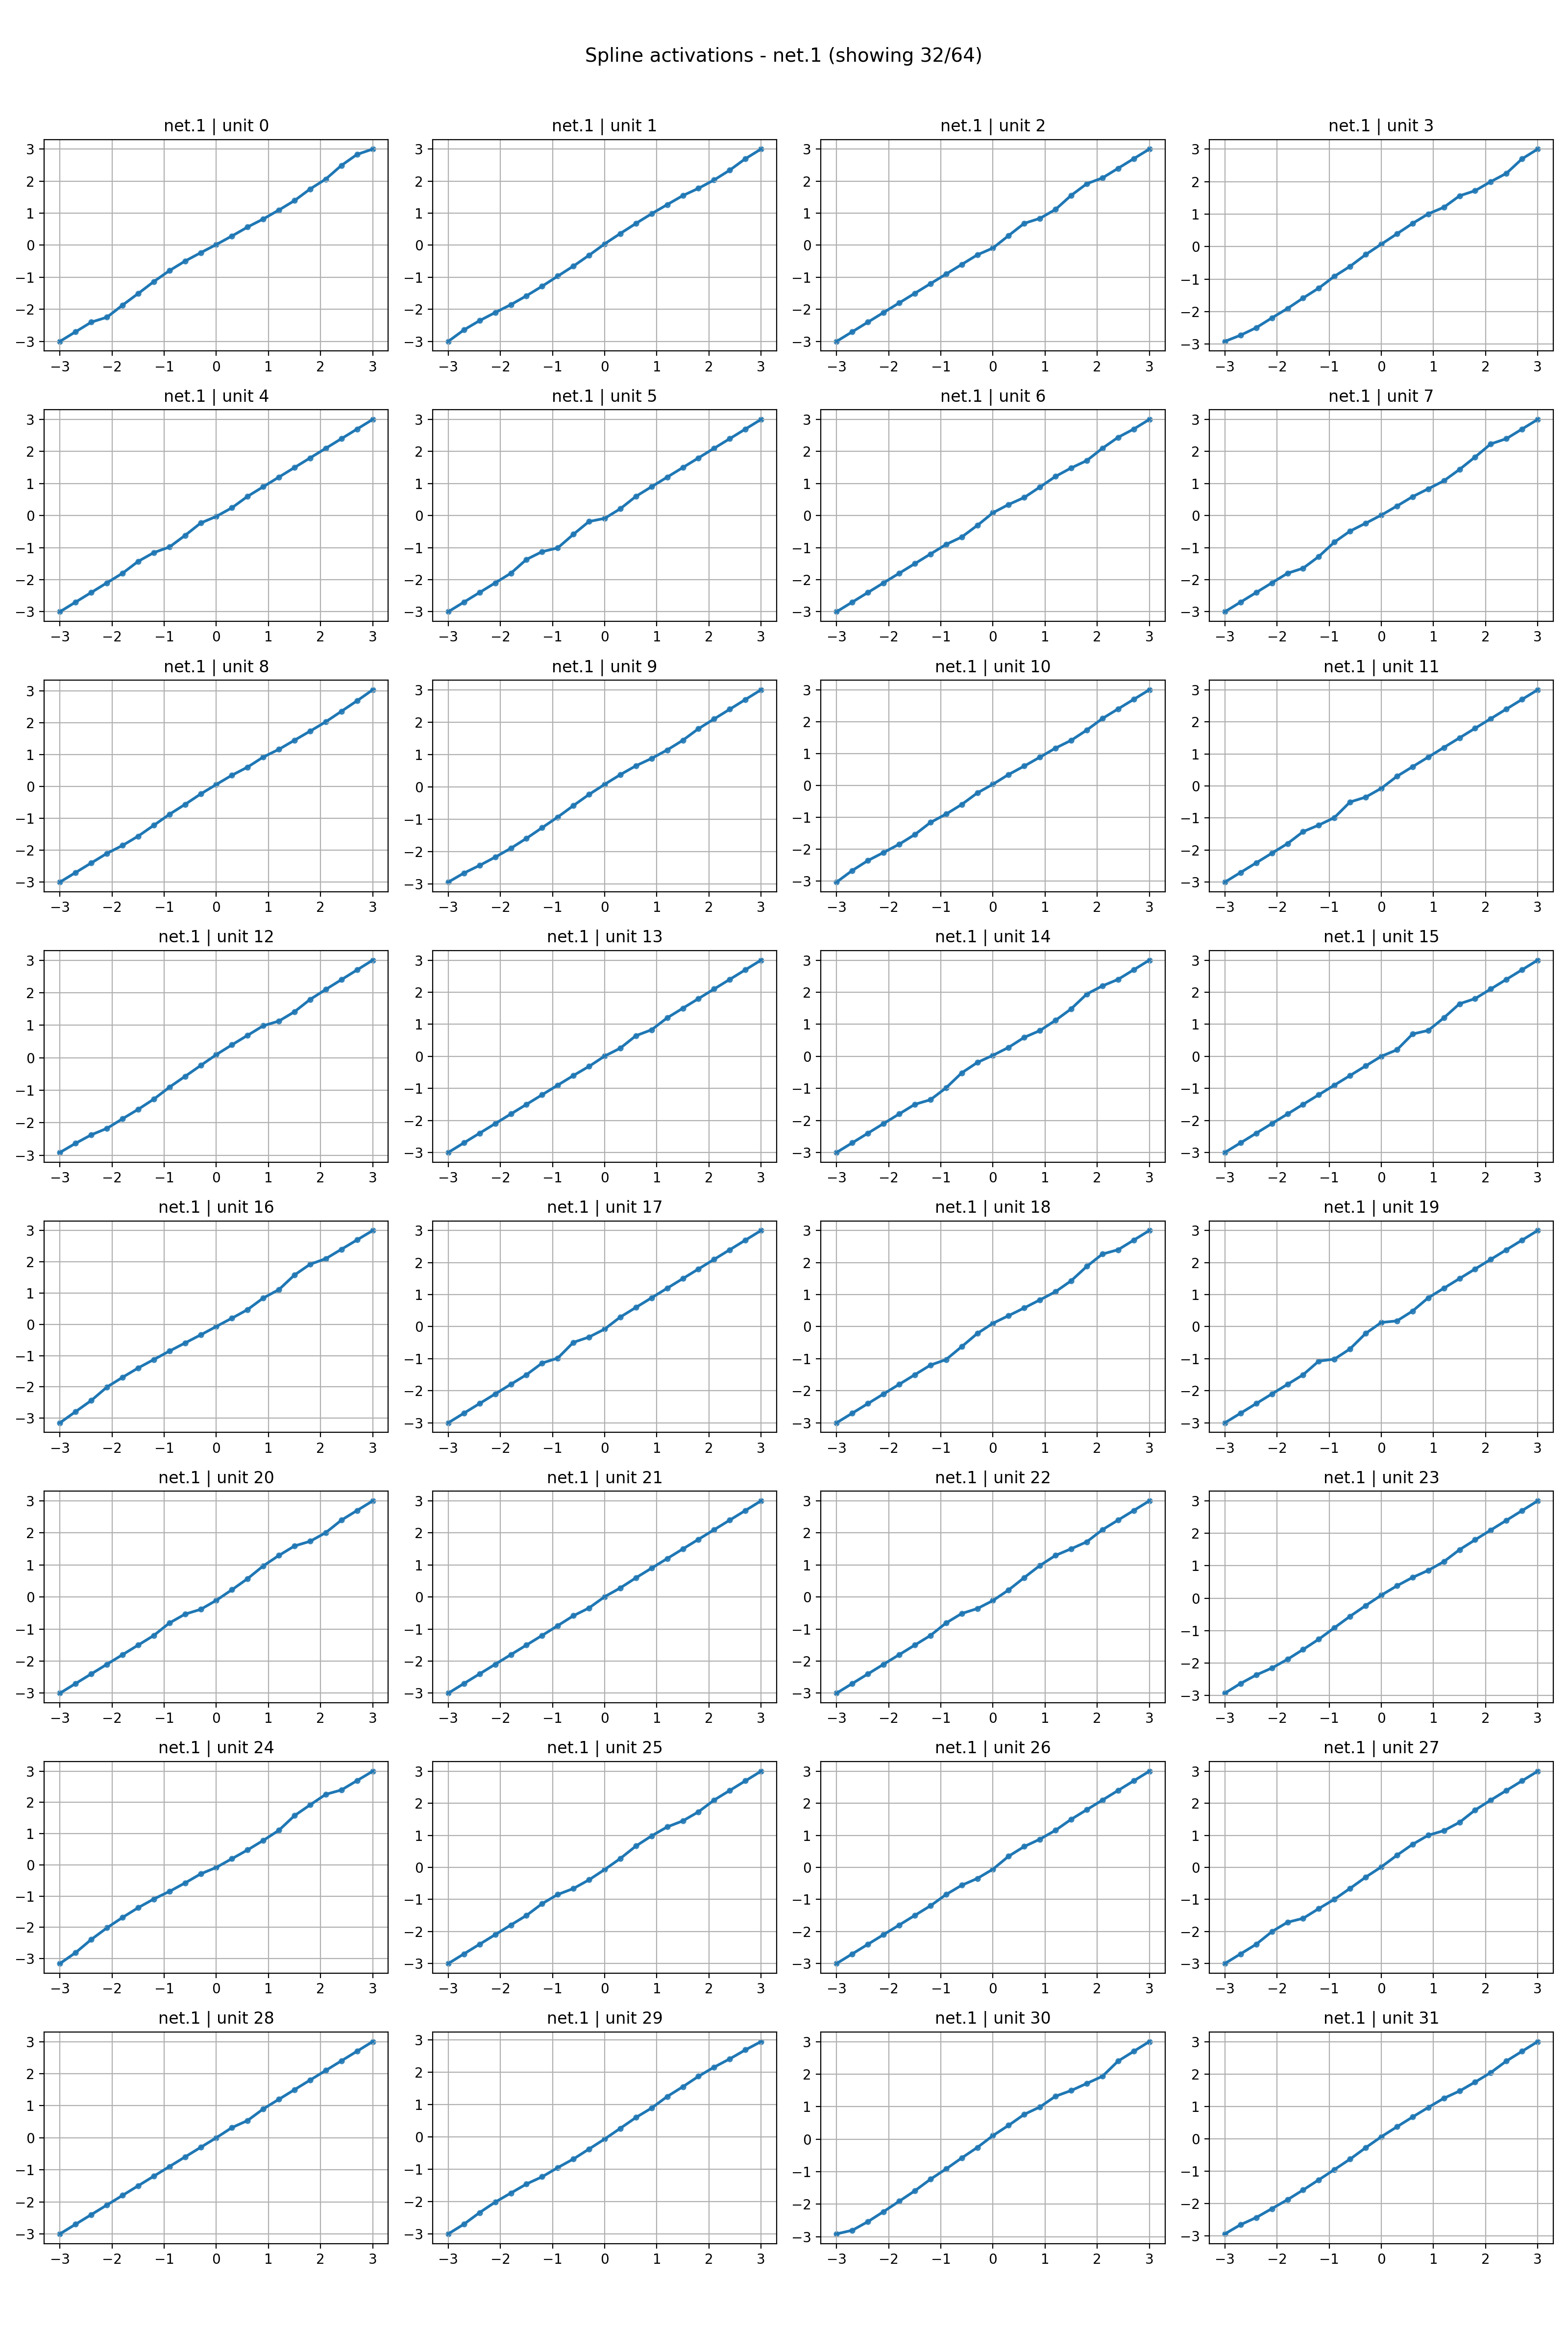

Source data for this figure (header and first rows):
unit, knot_0, knot_1, knot_2, knot_3, knot_4, knot_5, knot_6, knot_7, knot_8, knot_9, knot_10, knot_11, knot_12, knot_13, knot_14, knot_15, knot_16, knot_17, knot_18, knot_19, knot_20
0, -3, -2.7, -2.4, -2.248, -1.87, -1.509, -1.134, -0.7925, -0.4942, -0.2327, 0.02099, 0.2884, 0.5686, 0.8183, 1.098, 1.393, 1.756, 2.064, 2.49, 2.834, 3
1, -3, -2.641, -2.353, -2.1, -1.855, -1.578, -1.28, -0.9633, -0.6521, -0.3141, 0.04312, 0.3662, 0.6805, 0.983, 1.269, 1.549, 1.776, 2.036, 2.343, 2.7, 3
2, -3, -2.7, -2.4, -2.1, -1.8, -1.5, -1.2, -0.9, -0.6, -0.3, -0.08628, 0.3023, 0.6831, 0.8381, 1.117, 1.555, 1.92, 2.1, 2.4, 2.7, 3
3, -2.913, -2.723, -2.493, -2.192, -1.903, -1.58, -1.277, -0.9114, -0.6065, -0.2429, 0.07581, 0.3935, 0.7147, 1.007, 1.211, 1.562, 1.721, 1.999, 2.254, 2.7, 3
4, -3, -2.7, -2.4, -2.1, -1.8, -1.429, -1.155, -0.9814, -0.6198, -0.2322, -0.02526, 0.2448, 0.6, 0.9, 1.2, 1.5, 1.8, 2.1, 2.4, 2.7, 3
5, -3, -2.7, -2.4, -2.1, -1.8, -1.369, -1.126, -1.009, -0.585, -0.1847, -0.08691, 0.2131, 0.6, 0.9, 1.2, 1.5, 1.8, 2.1, 2.4, 2.7, 3
6, -3, -2.7, -2.4, -2.1, -1.8, -1.5, -1.2, -0.9, -0.6691, -0.3076, 0.0896, 0.3464, 0.565, 0.8894, 1.222, 1.487, 1.717, 2.101, 2.442, 2.7, 3
7, -3, -2.7, -2.4, -2.1, -1.8, -1.642, -1.278, -0.8283, -0.4844, -0.2391, 0.01478, 0.2977, 0.5907, 0.8347, 1.085, 1.439, 1.828, 2.236, 2.4, 2.7, 3
8, -3, -2.7, -2.4, -2.1, -1.852, -1.56, -1.22, -0.874, -0.5636, -0.2351, 0.06259, 0.3526, 0.6063, 0.9218, 1.164, 1.451, 1.735, 2.028, 2.357, 2.685, 3.031
9, -2.935, -2.657, -2.421, -2.165, -1.891, -1.585, -1.257, -0.9284, -0.574, -0.2296, 0.0821, 0.3811, 0.6548, 0.882, 1.143, 1.442, 1.8, 2.1, 2.4, 2.7, 3
10, -3.032, -2.668, -2.356, -2.105, -1.845, -1.543, -1.161, -0.8998, -0.597, -0.2347, 0.03836, 0.3436, 0.6076, 0.8849, 1.172, 1.415, 1.737, 2.1, 2.4, 2.7, 3
11, -3, -2.7, -2.4, -2.1, -1.8, -1.426, -1.222, -0.9874, -0.5014, -0.3492, -0.07311, 0.3, 0.6, 0.9, 1.2, 1.5, 1.8, 2.1, 2.4, 2.7, 3
12, -2.916, -2.635, -2.374, -2.178, -1.88, -1.591, -1.278, -0.9081, -0.5765, -0.2387, 0.09455, 0.3964, 0.6863, 0.9824, 1.126, 1.413, 1.793, 2.1, 2.4, 2.7, 3
13, -3, -2.7, -2.4, -2.1, -1.8, -1.5, -1.2, -0.9, -0.6, -0.3154, 0.006422, 0.2542, 0.6431, 0.8277, 1.2, 1.5, 1.8, 2.1, 2.4, 2.7, 3
14, -3, -2.7, -2.4, -2.1, -1.8, -1.5, -1.355, -0.9847, -0.5174, -0.1927, 0.03162, 0.2787, 0.5905, 0.8027, 1.123, 1.481, 1.943, 2.197, 2.4, 2.7, 3
15, -3, -2.7, -2.4, -2.1, -1.8, -1.5, -1.2, -0.9, -0.6, -0.3, -0.000000, 0.203, 0.6958, 0.8063, 1.2, 1.638, 1.8, 2.1, 2.4, 2.7, 3
16, -3.147, -2.789, -2.435, -2.005, -1.693, -1.394, -1.124, -0.855, -0.5938, -0.3368, -0.06634, 0.1976, 0.4725, 0.8426, 1.11, 1.579, 1.922, 2.1, 2.4, 2.7, 3
17, -3, -2.7, -2.4, -2.1, -1.8, -1.5, -1.136, -0.9816, -0.49, -0.3242, -0.07547, 0.3, 0.6, 0.9, 1.2, 1.5, 1.8, 2.1, 2.4, 2.7, 3
18, -3, -2.7, -2.4, -2.1, -1.8, -1.5, -1.2, -1.026, -0.624, -0.2117, 0.1061, 0.3435, 0.5846, 0.8347, 1.092, 1.432, 1.881, 2.266, 2.4, 2.7, 3
19, -3, -2.7, -2.4, -2.1, -1.8, -1.5, -1.075, -1.013, -0.6937, -0.2104, 0.131, 0.1799, 0.4873, 0.9, 1.2, 1.5, 1.8, 2.1, 2.4, 2.7, 3
20, -3, -2.7, -2.4, -2.1, -1.8, -1.5, -1.2, -0.8102, -0.5342, -0.385, -0.1032, 0.2273, 0.5733, 0.9704, 1.297, 1.593, 1.74, 2.009, 2.4, 2.7, 3
21, -3, -2.7, -2.4, -2.1, -1.8, -1.5, -1.2, -0.8944, -0.5842, -0.3414, 0.008896, 0.2838, 0.6, 0.9, 1.2, 1.5, 1.8, 2.1, 2.4, 2.7, 3
22, -3, -2.7, -2.4, -2.1, -1.8, -1.5, -1.2, -0.8105, -0.5145, -0.3609, -0.1096, 0.2198, 0.6073, 0.9834, 1.298, 1.505, 1.723, 2.1, 2.4, 2.7, 3
23, -2.929, -2.63, -2.368, -2.155, -1.887, -1.583, -1.267, -0.9117, -0.5595, -0.2287, 0.09268, 0.3819, 0.6393, 0.8573, 1.126, 1.494, 1.8, 2.1, 2.4, 2.7, 3
24, -3.161, -2.813, -2.391, -2.019, -1.685, -1.372, -1.093, -0.8522, -0.5804, -0.2893, -0.08121, 0.1974, 0.4788, 0.7818, 1.107, 1.578, 1.923, 2.26, 2.4, 2.7, 3
25, -3, -2.7, -2.4, -2.1, -1.8, -1.5, -1.132, -0.8464, -0.66, -0.3889, -0.06778, 0.2767, 0.6656, 0.9824, 1.263, 1.451, 1.734, 2.1, 2.4, 2.7, 3
26, -3, -2.7, -2.4, -2.1, -1.8, -1.5, -1.2, -0.8468, -0.5579, -0.3459, -0.05576, 0.3479, 0.6515, 0.8789, 1.158, 1.5, 1.8, 2.1, 2.4, 2.7, 3
27, -3, -2.7, -2.4, -2.005, -1.713, -1.59, -1.286, -0.9959, -0.6571, -0.305, 0.01466, 0.3788, 0.7189, 1.001, 1.146, 1.405, 1.789, 2.1, 2.4, 2.7, 3
28, -3, -2.7, -2.4, -2.1, -1.8, -1.5, -1.2, -0.9, -0.6, -0.3, -0.000000, 0.317, 0.5377, 0.8985, 1.2, 1.5, 1.8, 2.1, 2.4, 2.7, 3
29, -3, -2.7, -2.342, -2.017, -1.738, -1.456, -1.234, -0.9502, -0.685, -0.3758, -0.06631, 0.2649, 0.6012, 0.8925, 1.25, 1.552, 1.875, 2.159, 2.414, 2.693, 2.949
30, -2.913, -2.804, -2.538, -2.23, -1.911, -1.59, -1.233, -0.917, -0.5778, -0.256, 0.1096, 0.4239, 0.7626, 0.989, 1.32, 1.495, 1.713, 1.933, 2.4, 2.7, 3
31, -2.936, -2.653, -2.433, -2.158, -1.882, -1.581, -1.269, -0.9513, -0.6303, -0.2754, 0.06322, 0.3702, 0.6724, 0.9674, 1.251, 1.474, 1.75, 2.044, 2.4, 2.7, 3
